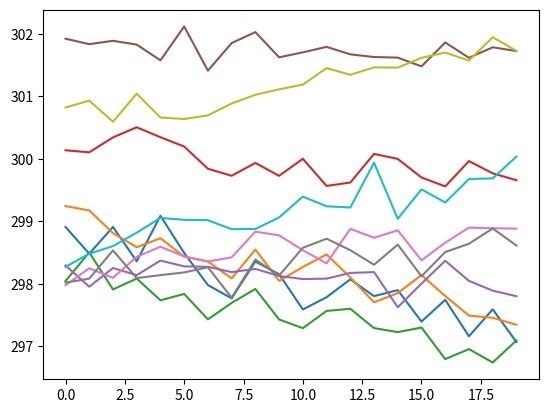

The script that saved this image:
'''
Create some synthetic data to test k-medoids
Based on https://github.com/fpetitjean/DBA/blob/master/DBA.py
[redacted]
'''

import matplotlib.pyplot as plt
import random
import numpy as np


def delayed_function_with_noise(main_profile_func, series_len):
    '''
    Given a function, computes a function with a randomized delay, with 2% of white noise added
    on top.
    '''

    # up to 15% of the series length in delays, maximum is 30
    max_delay_indices = 30
    min_delay_ratio = 0.15
    padding_length = int(min(max_delay_indices, min_delay_ratio * series_len))

    # number of function points
    indices = range(0, series_len - padding_length)

    # evaluate the function in the available points
    main_profile_gen = np.array([main_profile_func(j, indices) for j in indices])
    # main_profile_gen = np.array([np.sin(2 * np.pi * j / len(indices)) for j in indices])

    # to add noise
    def randomizer(x):
        return np.random.normal(x, 0.02)
    randomizer_fun = np.vectorize(randomizer)

    # for i in range(0, n_series):

    # the delay is padded with noise
    n_pad_left = np.random.randint(0, padding_length)

    # adding zero at the start or at the end to shif the profile
    series = np.pad(main_profile_gen, (n_pad_left, padding_length - n_pad_left),
                    mode='constant', constant_values=0)

    # randomize a bit
    series = randomizer_fun(series)

    return series


def sine_function(j, indices):
    return np.sin(2 * np.pi * j / len(indices))


def square_function(j, indices):
    return np.sign(sine_function(j, indices))


def gaussian_function(j, indices):
    from scipy.stats import norm

    mu = 0
    sigma = 1
    x = 3 * sigma * (2 * j / len(indices) - 1)

    return norm.pdf(x, mu, sigma)


def synthetic_temperature(series_len, a, b_min=298, b_max=302, noise=0.2):
    '''
    Slope y = a x + b with random noise added to it.
    a is fixed by the user, b is within a random interval.
    '''

    b_choices = np.arange(b_min, b_max, (b_max - b_min) / 12)
    b = random.choice(b_choices)

    x = np.arange(0, series_len)
    y = x * a + b

    # to add noise
    def randomizer(x):
        return np.random.normal(x, noise)

    y_noise = randomizer(y)
    return y_noise


if __name__ == '__main__':

    # # create two series for each function
    # series_len = 200
    # sine_series1 = delayed_function_with_noise(sine_function, series_len)
    # sine_series2 = delayed_function_with_noise(sine_function, series_len)
    # square_series1 = delayed_function_with_noise(square_function, series_len)
    # square_series2 = delayed_function_with_noise(square_function, series_len)

    # # plot them all
    # plt.figure()
    # plt.plot(range(0, series_len), sine_series1)
    # plt.plot(range(0, series_len), sine_series2)
    # plt.plot(range(0, series_len), square_series1)
    # plt.plot(range(0, series_len), square_series2)
    # plt.show()

    series_len = 20
    curves = 10

    a_min = -0.1
    a_max = 0.1
    a_choices = np.arange(a_min, a_max, (a_max - a_min) / curves)

    plt.figure()
    for a in a_choices:
        y = synthetic_temperature(series_len, a)
        plt.plot(range(0, series_len), y)
    plt.show()
